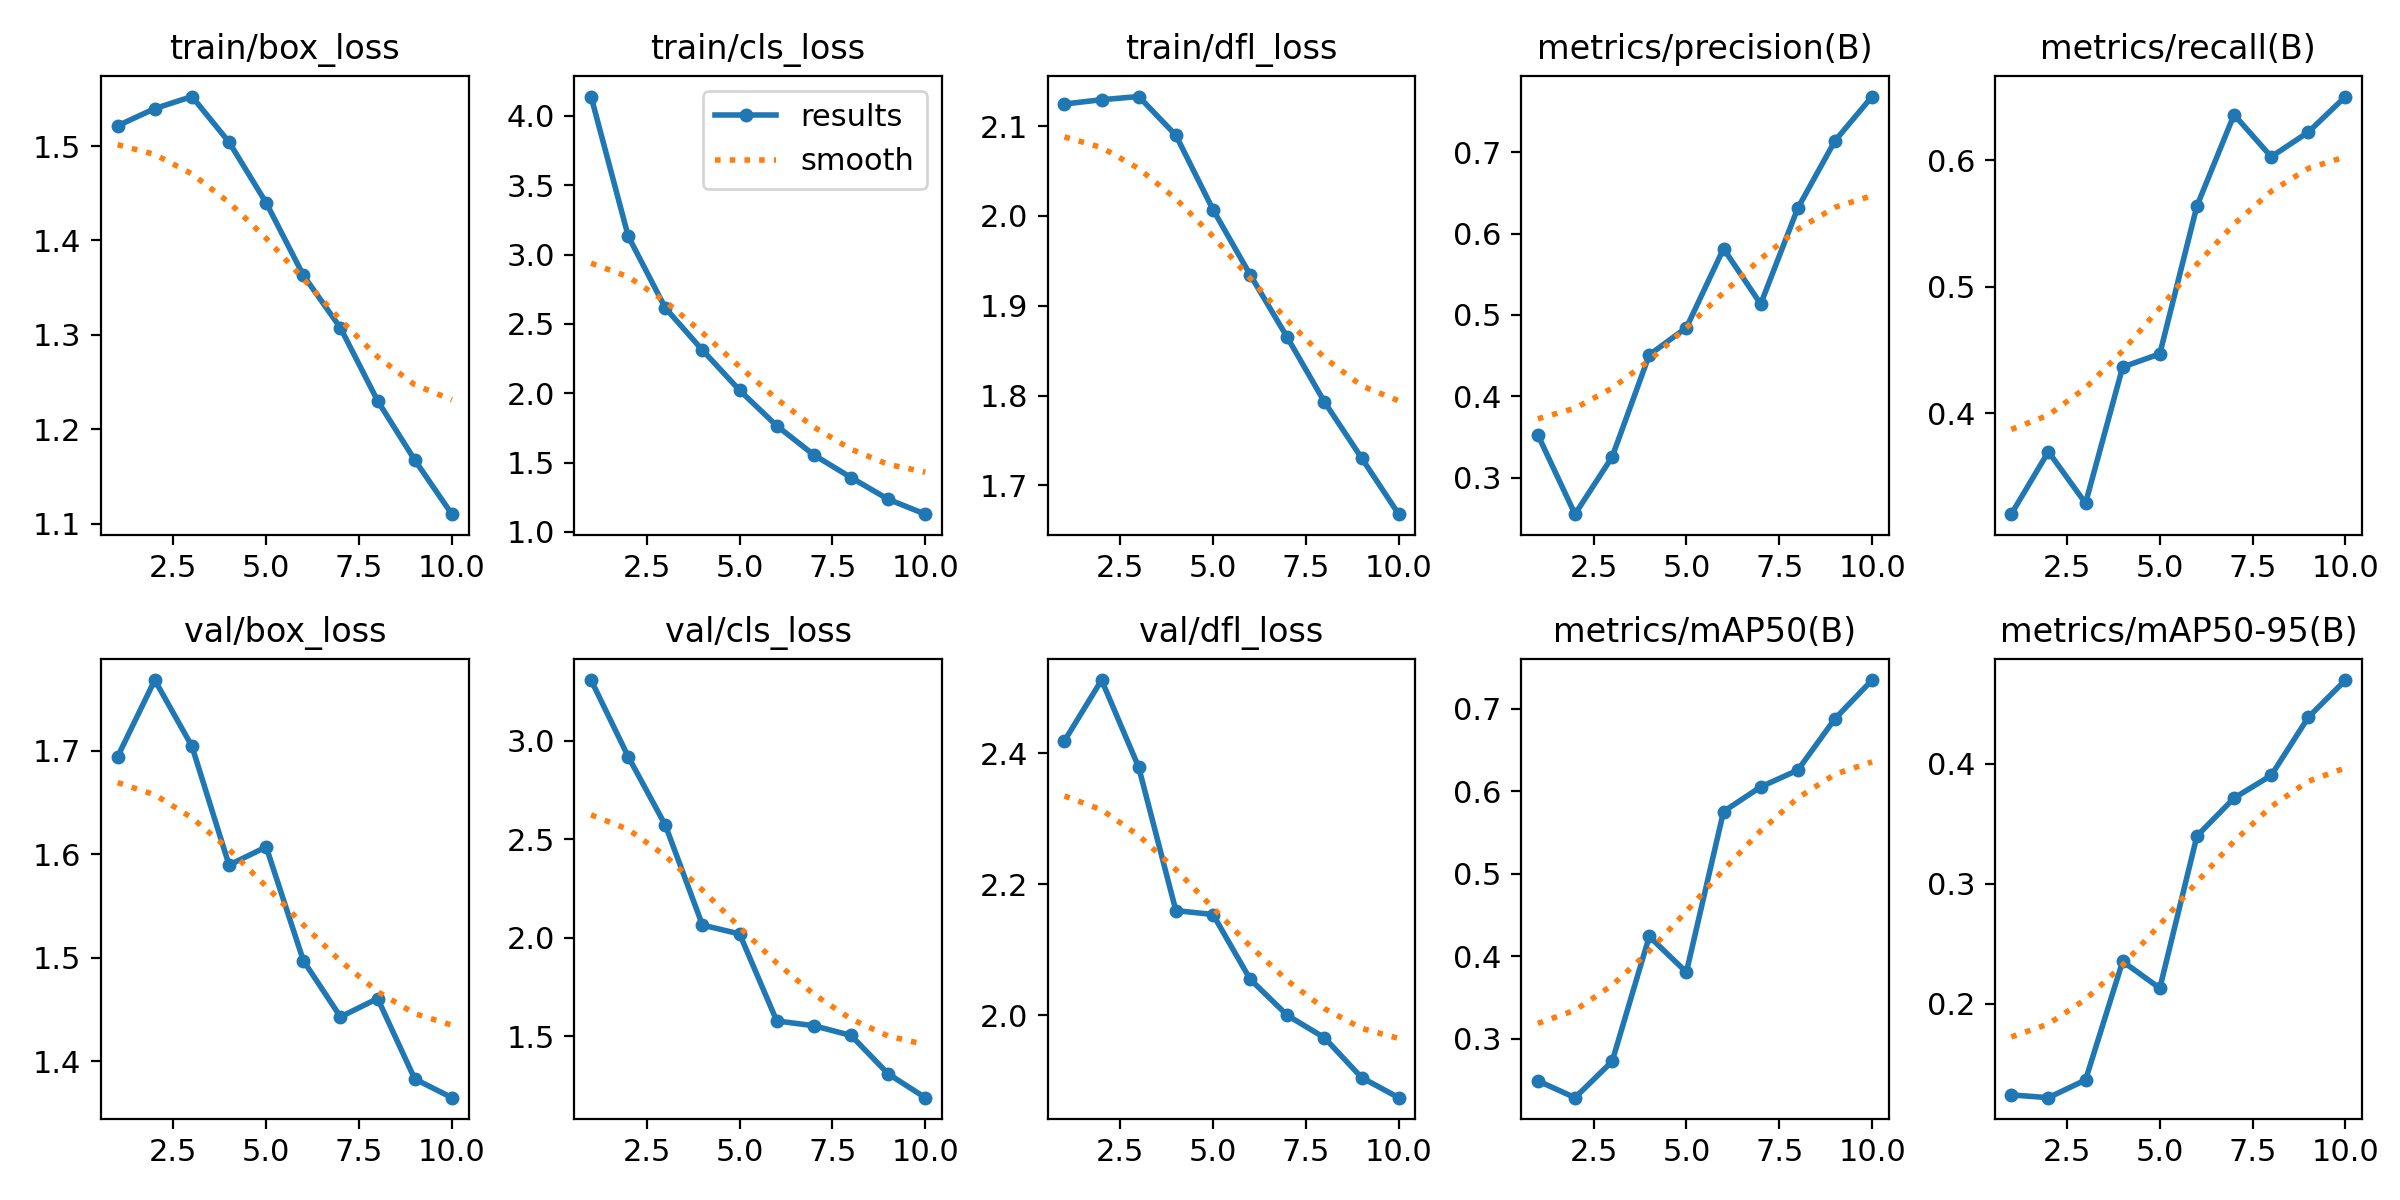

The table this chart was drawn from, first rows:
epoch, time, train/box_loss, train/cls_loss, train/dfl_loss, metrics/precision(B), metrics/recall(B), metrics/mAP50(B), metrics/mAP50-95(B), val/box_loss, val/cls_loss, val/dfl_loss, lr/pg0, lr/pg1, lr/pg2
1, 128, 1.521, 4.14, 2.125, 0.3527, 0.3203, 0.249, 0.1241, 1.694, 3.309, 2.419, 0.0003019, 0.0003019, 0.0003019
2, 250.4, 1.54, 3.133, 2.129, 0.2553, 0.3697, 0.2285, 0.1218, 1.768, 2.92, 2.511, 0.000545, 0.000545, 0.000545
3, 370, 1.552, 2.615, 2.133, 0.3256, 0.329, 0.2724, 0.1365, 1.704, 2.571, 2.378, 0.0007281, 0.0007281, 0.0007281
4, 487.9, 1.504, 2.311, 2.09, 0.451, 0.4366, 0.424, 0.2353, 1.59, 2.064, 2.16, 0.000639, 0.000639, 0.000639
5, 606, 1.44, 2.021, 2.007, 0.4844, 0.4471, 0.3807, 0.2129, 1.607, 2.018, 2.154, 0.000549, 0.000549, 0.000549
6, 724.2, 1.363, 1.765, 1.935, 0.5815, 0.5641, 0.5755, 0.3397, 1.497, 1.577, 2.055, 0.000459, 0.000459, 0.000459
7, 841.9, 1.307, 1.555, 1.865, 0.5135, 0.6363, 0.6054, 0.3714, 1.443, 1.552, 2, 0.0003691, 0.0003691, 0.0003691
8, 960, 1.23, 1.392, 1.793, 0.6313, 0.6029, 0.6258, 0.3902, 1.461, 1.503, 1.966, 0.0002791, 0.0002791, 0.0002791
9, 1078, 1.168, 1.235, 1.731, 0.714, 0.6225, 0.6881, 0.4387, 1.383, 1.308, 1.905, 0.0001891, 0.0001891, 0.0001891
10, 1195, 1.11, 1.127, 1.668, 0.7684, 0.6506, 0.735, 0.4697, 1.365, 1.187, 1.875, 9.9081e-05, 9.9081e-05, 9.9081e-05
